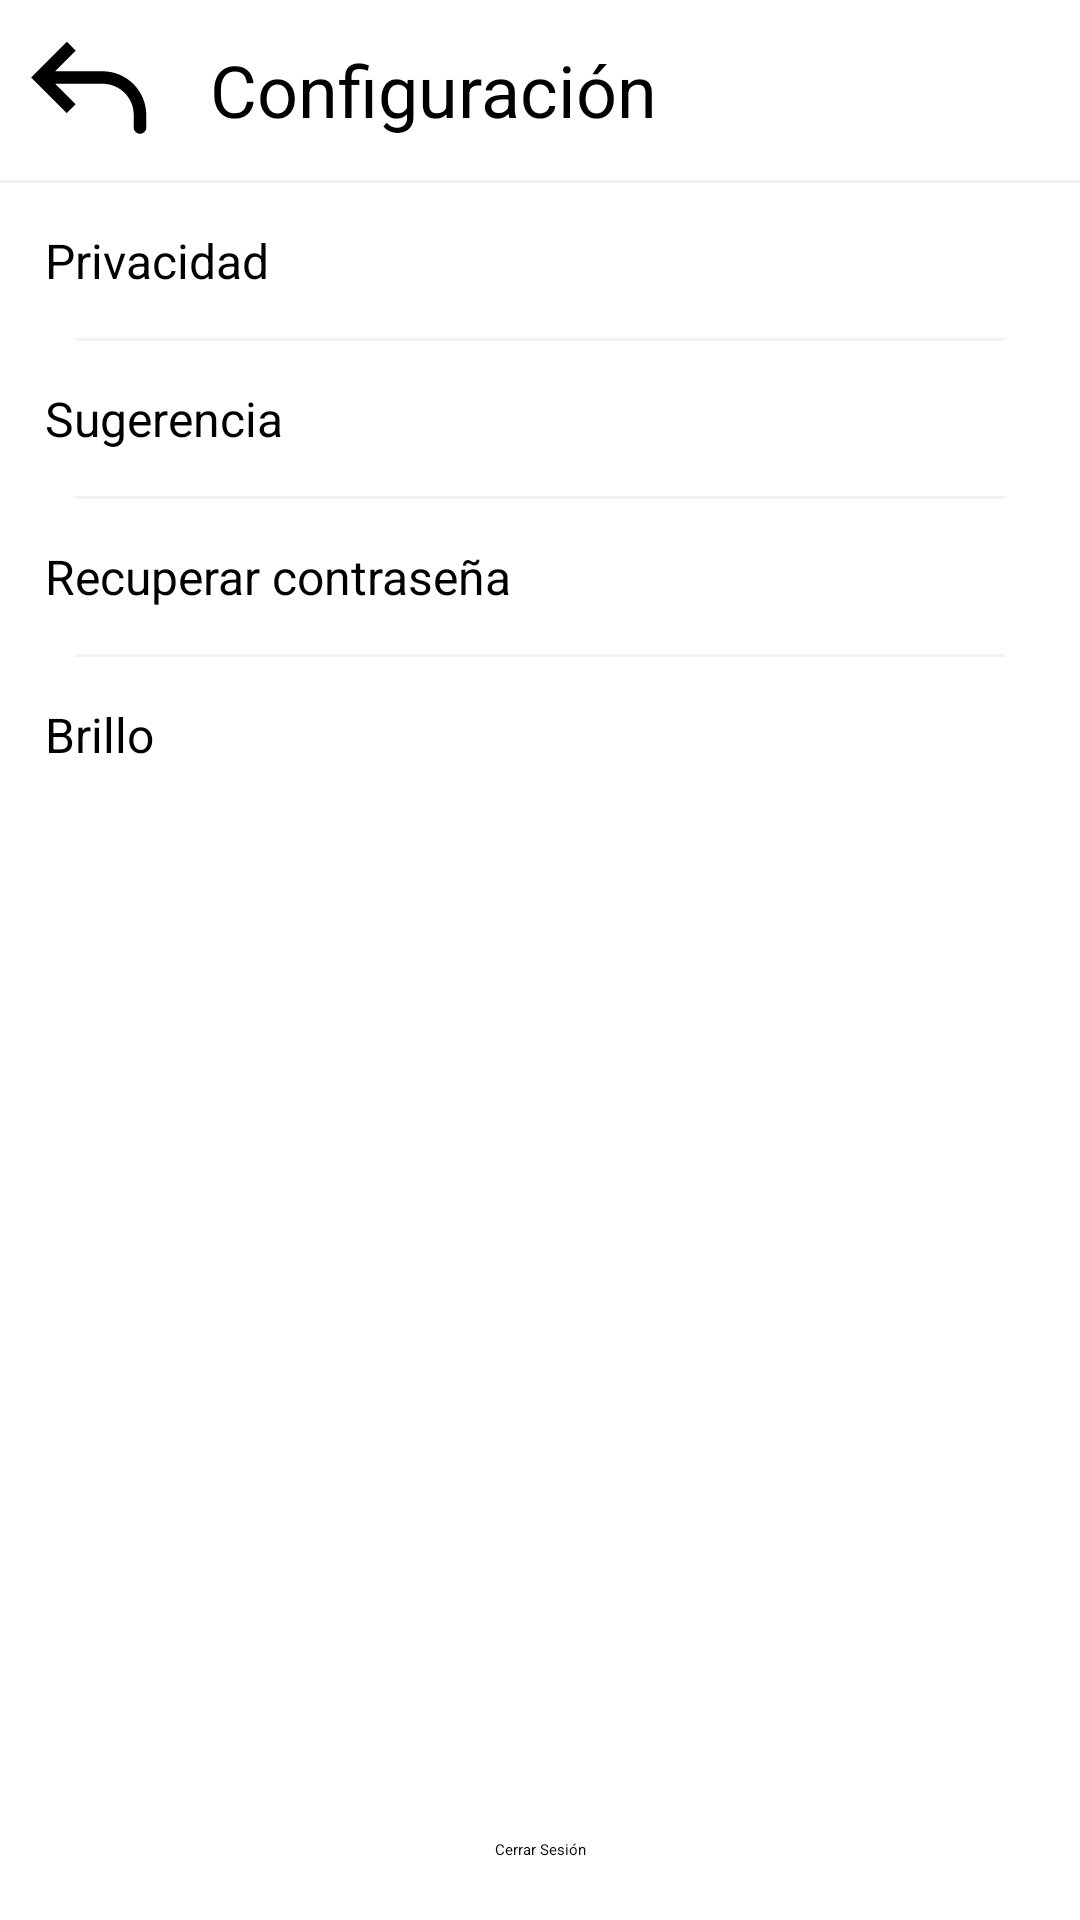

Layout XML and referenced resources for this Android screen:
<!-- AndroidManifest.xml: application theme Theme.DebatezoDemo -->
<!-- res/layout/actividad_configuracion.xml -->
<?xml version="1.0" encoding="utf-8"?>
<androidx.constraintlayout.widget.ConstraintLayout xmlns:android="http://schemas.android.com/apk/res/android"
    xmlns:app="http://schemas.android.com/apk/res-auto"
    xmlns:tools="http://schemas.android.com/tools"
    android:layout_width="match_parent"
    android:layout_height="match_parent"
    tools:context=".configuracion.view.Configuracion">

    <LinearLayout
        android:id="@+id/linearLayout"
        android:layout_width="0dp"
        android:layout_height="0dp"
        android:orientation="vertical"
        app:layout_constraintBottom_toBottomOf="parent"
        app:layout_constraintEnd_toEndOf="parent"
        app:layout_constraintStart_toStartOf="parent"
        app:layout_constraintTop_toTopOf="parent">

        <LinearLayout
            android:layout_width="match_parent"
            android:layout_height="wrap_content"
            android:orientation="horizontal">

            <ImageButton
                android:id="@+id/aConfiguracion_imageV_volver"
                android:layout_width="50dp"
                android:layout_height="50dp"
                android:layout_margin="5dp"
                android:backgroundTint="@color/white"
                android:contentDescription="@string/boton_volver"
                android:scaleType="centerCrop"
                android:src="@drawable/flecha_volver"
                tools:ignore="TouchTargetSizeCheck" />

            <TextView
                android:id="@+id/aConfiguracion_textV_configuracion"
                android:layout_width="0dp"
                android:layout_height="match_parent"
                android:layout_weight="1"
                android:gravity="center|start"
                android:paddingStart="10dp"
                android:text="@string/configuracion"
                android:textSize="24sp"
                tools:ignore="RtlSymmetry" />

        </LinearLayout>
        <TextView
            android:id="@+id/aConfiguracion_textV_borde_configuracion"
            android:layout_width="match_parent"
            android:layout_height="1dp"
            android:background="@drawable/borde_logo" />
        <LinearLayout
            android:layout_width="match_parent"
            android:layout_height="wrap_content"
            android:orientation="horizontal">

            <TextView
                android:id="@+id/aConfiguracion_textV_privacidad"
                android:layout_width="0dp"
                android:layout_height="wrap_content"
                android:layout_margin="10dp"
                android:layout_weight="1"
                android:padding="5dp"
                android:text="@string/privacidad"
                android:textSize="16sp" />

        </LinearLayout>

        <TextView
            android:id="@+id/aConfiguracion_textV_bordePrivacidad"
            android:layout_width="match_parent"
            android:layout_height="1dp"
            android:layout_marginRight="25dp"
            android:layout_marginLeft="25dp"
            android:background="@drawable/borde_logo" />
        <LinearLayout
            android:layout_width="match_parent"
            android:layout_height="wrap_content"
            android:orientation="horizontal">

            <TextView
                android:id="@+id/aConfiguracion_textV_sugerencia"
                android:layout_width="0dp"
                android:layout_height="wrap_content"
                android:layout_margin="10dp"
                android:layout_weight="1"
                android:padding="5dp"
                android:text="@string/sugerencia"
                android:textSize="16sp" />

        </LinearLayout>

        <TextView
            android:id="@+id/aConfiguracion_textV_bordeSugerencia"
            android:layout_width="match_parent"
            android:layout_height="1dp"
            android:layout_marginRight="25dp"
            android:layout_marginLeft="25dp"
            android:background="@drawable/borde_logo" />

        <LinearLayout
            android:layout_width="match_parent"
            android:layout_height="wrap_content"
            android:orientation="horizontal">

            <TextView
                android:id="@+id/aConfiguracion_textV_recuperarContrasenia"
                android:layout_width="0dp"
                android:layout_height="wrap_content"
                android:layout_margin="10dp"
                android:layout_weight="1"
                android:padding="5dp"
                android:text="Recuperar contraseña"
                android:textSize="16sp" />
        </LinearLayout>

        <TextView
            android:id="@+id/aConfiguracion_textV_bordeContra"
            android:layout_width="match_parent"
            android:layout_height="1dp"
            android:layout_marginRight="25dp"
            android:layout_marginLeft="25dp"
            android:background="@drawable/borde_logo" />

        <LinearLayout
            android:layout_width="match_parent"
            android:layout_height="wrap_content"
            android:baselineAligned="false"
            android:orientation="horizontal">

            <LinearLayout
                android:layout_width="match_parent"
                android:layout_height="match_parent"
                android:layout_weight="1"
                android:orientation="vertical">

                <TextView
                    android:id="@+id/aConfiguracion_textV_Brillo"
                    android:layout_width="match_parent"
                    android:layout_height="0dp"
                    android:layout_margin="10dp"
                    android:layout_weight="1"
                    android:padding="5dp"
                    android:text="@string/brillo"
                    android:textSize="16sp"
                    tools:ignore="NestedWeights" />

            </LinearLayout>



            <LinearLayout
                android:id="@+id/aConfiguracion_linearLV_brillo"
                android:layout_width="match_parent"
                android:layout_height="match_parent"
                android:layout_weight="1"
                android:orientation="vertical"
                android:visibility="invisible">

                <SeekBar
                    android:id="@+id/aConfiguracion_SeekB_brillo"
                    android:layout_width="match_parent"
                    android:layout_height="match_parent"
                    android:layout_weight="1"
                    android:background="@color/aplicacion_logo_background"
                    android:clickable="false"
                    android:foregroundTint="@color/azul_marino"
                    android:indeterminate="false"
                    android:max="255"
                    android:min="1"
                    android:progressTint="#000000"
                    android:thumbTint="@color/black"
                    android:tickMarkTint="@color/black"
                    tools:ignore="NestedWeights" />

                <CheckBox
                    android:id="@+id/aConfiguracion_checkB_seguirSistema"
                    android:layout_width="match_parent"
                    android:layout_height="match_parent"
                    android:layout_weight="1"
                    android:text="@string/seguir_sistema"
                    android:textSize="16sp" />
            </LinearLayout>

        </LinearLayout>


    </LinearLayout>

    <Button
        android:id="@+id/aConfiguracion_button_cerrarSesion"
        android:layout_width="wrap_content"
        android:layout_height="wrap_content"
        android:layout_marginBottom="20dp"
        android:text="@string/cerrar_sesion"
        app:layout_constraintBottom_toBottomOf="parent"
        app:layout_constraintEnd_toEndOf="parent"
        app:layout_constraintHorizontal_bias="0.5"
        app:layout_constraintStart_toStartOf="parent" />
</androidx.constraintlayout.widget.ConstraintLayout>
<!-- resources referenced by this layout -->
<resources>
  <color name="aplicacion_logo_background">#FFFFFFFF</color>
  <color name="black">#FF000000</color>
  <color name="white">#FFFFFFFF</color>
  <!-- drawable borde_logo (drawable) -->
  <?xml version="1.0" encoding="utf-8" ?>
  <layer-list xmlns:android="http://schemas.android.com/apk/res/android" >
      <item android:gravity="bottom">
          <shape>
              <size android:height="4dp"/>
              <solid android:color="#F0F3F4"/>
          </shape>
      </item>
  </layer-list>
  <!-- drawable flecha_volver (drawable) -->
  <vector android:height="24dp" android:viewportHeight="24"
      android:viewportWidth="24" android:width="24dp" xmlns:android="http://schemas.android.com/apk/res/android">
      <path android:fillColor="#FF000000" android:pathData="M4,10L3.293,10.707L2.586,10L3.293,9.293L4,10ZM21,18C21,18.552 20.552,19 20,19C19.448,19 19,18.552 19,18L21,18ZM8.293,15.707L3.293,10.707L4.707,9.293L9.707,14.293L8.293,15.707ZM3.293,9.293L8.293,4.293L9.707,5.707L4.707,10.707L3.293,9.293ZM4,9L14,9L14,11L4,11L4,9ZM21,16L21,18L19,18L19,16L21,16ZM14,9C17.866,9 21,12.134 21,16L19,16C19,13.239 16.761,11 14,11L14,9Z"/>
  </vector>
  <string name="boton_volver">Botón volver</string>
  <string name="brillo">Brillo</string>
  <string name="cerrar_sesion">Cerrar Sesión</string>
  <string name="configuracion">Configuración</string>
  <string name="privacidad">Privacidad</string>
  <string name="seguir_sistema">Seguir Sistema</string>
  <string name="sugerencia">Sugerencia</string>
</resources>
